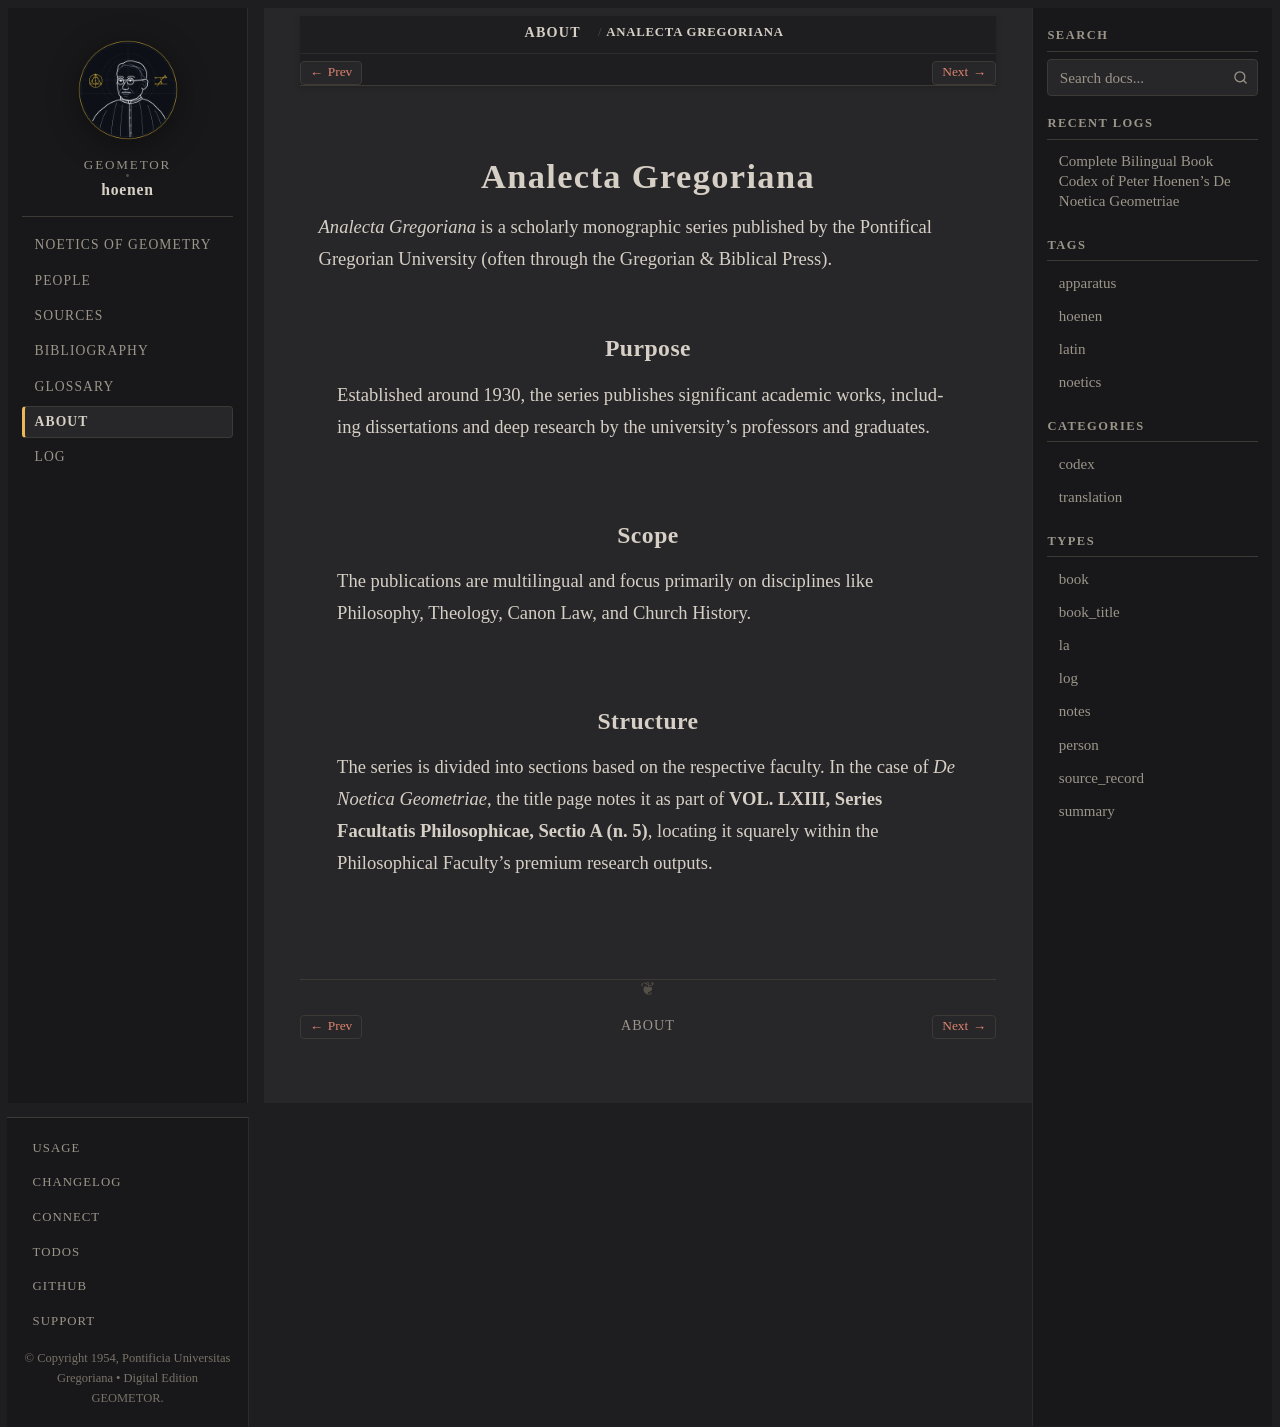

repository: geometor/hoenen · page: about/analecta-gregorian.html · generator: sphinx

.. _about-analecta-gregoriana:

Analecta Gregoriana
===================

*Analecta Gregoriana* is a scholarly monographic series published by the Pontifical Gregorian University (often through the Gregorian & Biblical Press).

Purpose
-------

Established around 1930, the series publishes significant academic works, including dissertations and deep research by the university's professors and graduates.

Scope
-----

The publications are multilingual and focus primarily on disciplines like Philosophy, Theology, Canon Law, and Church History.

Structure
---------

The series is divided into sections based on the respective faculty. In the case of *De Noetica Geometriae*, the title page notes it as part of **VOL. LXIII, Series Facultatis Philosophicae, Sectio A (n. 5)**, locating it squarely within the Philosophical Faculty's premium research outputs.
